Dataset: eyes (GitHub, Kyoeun33/yawm1). Classes: closed, open.

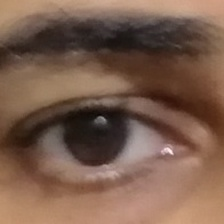
Label: open

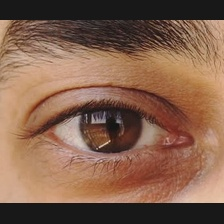
Label: open

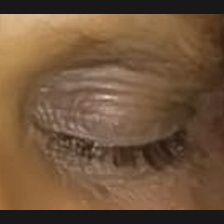
Label: closed

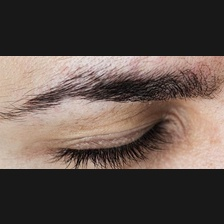
Label: closed

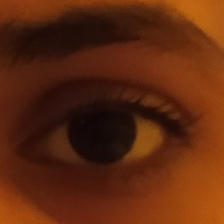
Label: open

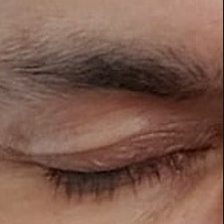
Label: closed
